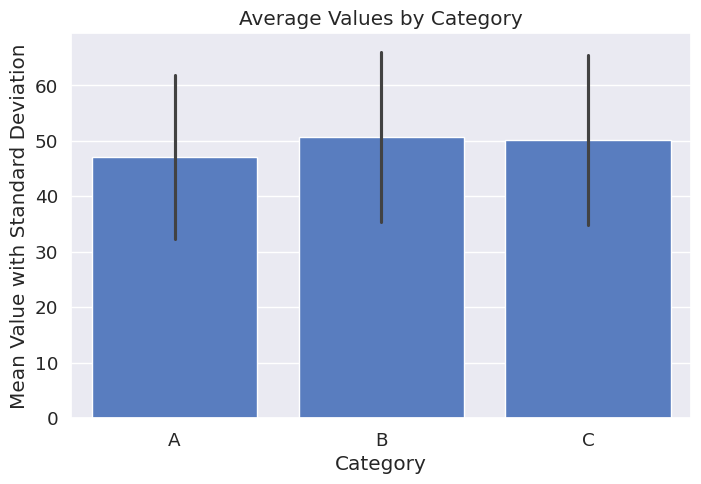
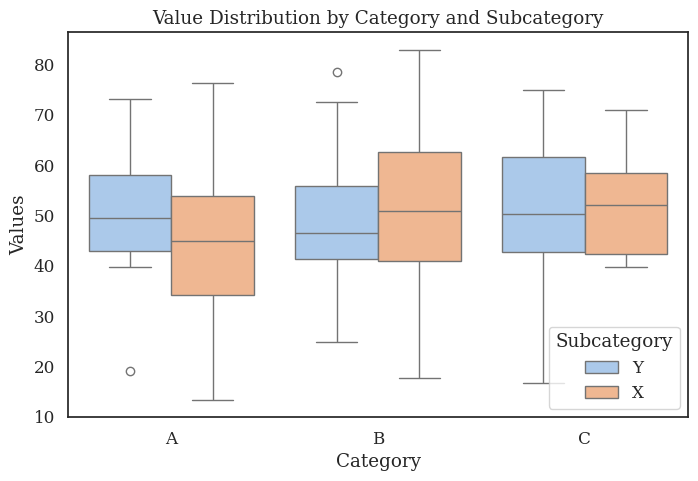

These figures' Python source, in order:
import seaborn as sns
import matplotlib.pyplot as plt
import pandas as pd
import numpy as np

# Creating a sample dataset
np.random.seed(0)
data = pd.DataFrame({
    'Category': np.random.choice(['A', 'B', 'C'], size=100),
    'Values': np.random.normal(50, 15, 100),
    'Subcategory': np.random.choice(['X', 'Y'], size=100)
})

# Set a Seaborn theme for improved aesthetics
sns.set_theme(style="darkgrid", palette="muted", font_scale=1.2)

# Plot 1: Bar plot with updated errorbar parameter
plt.figure(figsize=(8, 5))
sns.barplot(x='Category', y='Values', data=data, estimator=np.mean, errorbar='sd')  # errorbar instead of ci
plt.title("Average Values by Category")
plt.xlabel("Category")
plt.ylabel("Mean Value with Standard Deviation")
plt.show()

# Set a different theme for the next plot
sns.set_theme(style="white", palette="pastel", font="serif", font_scale=1.1)
plt.figure(figsize=(8, 5))
sns.boxplot(x='Category', y='Values', hue='Subcategory', data=data)
plt.title("Value Distribution by Category and Subcategory")
plt.xlabel("Category")
plt.ylabel("Values")
plt.show()
